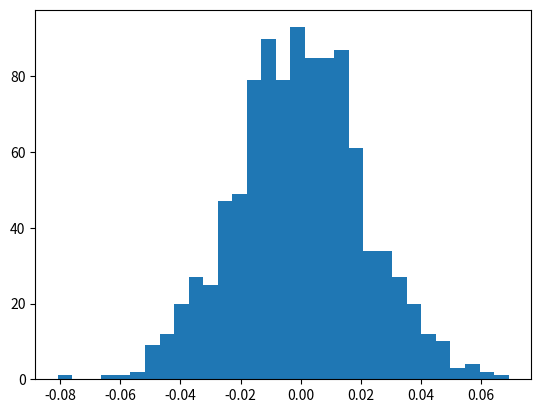

Generate this figure with matplotlib: (Note: this script raises an exception after producing the figure.)
# -*- coding: utf-8 -*-
print("-" * 40)
print("TP3 Exo 1 Question 3")
print ("-" * 40)

import numpy as np
import matplotlib.pyplot as plt

N = 500 # Taille echantillon
M = 1000 # Nombre de tirages des estimateurs

integers1toN = np.arange(1,N+1) # Un vecteur contenant les entiers de 1 a N

Esp_gY = np.exp(1.)-1.
m_r = 1.5

############################################
# Simuler les echantillons de valeurs de Y
# et de Y_controle
U = np.random.rand(M,N)
Y = np.exp(U)
Ycontrole = Y-(1 + U) + m_r
lam = (3-np.e)*6
print("lambda" + str(lam))
Y_c2 = (Y-lam*(1 + U)) + m_r*lam


############################################

############################################
# Echantillons de taille M des deux estimateurs 

I_N = np.mean(Y,axis = 1)

Ic_N = np.mean(Ycontrole, axis = 1)

Ic2_N = np.mean(Y_c2, axis = 1)

############################################
## Afficher les histogrammes des erreurs
## pour les deux estimateurs

plt.hist( I_N- Esp_gY, normed="True", bins=int(np.sqrt(M)), label="MC")

plt.hist( Ic_N - Esp_gY, normed="True", bins=int(np.sqrt(M)), label="Controle")

plt.hist( Ic2_N - Esp_gY, normed="True", bins=int(np.sqrt(M)), label="Controle_lamb")


plt.title("Estimation avec variable de controle, N = %1.0f" %N)

plt.legend(loc="best")
plt.show()